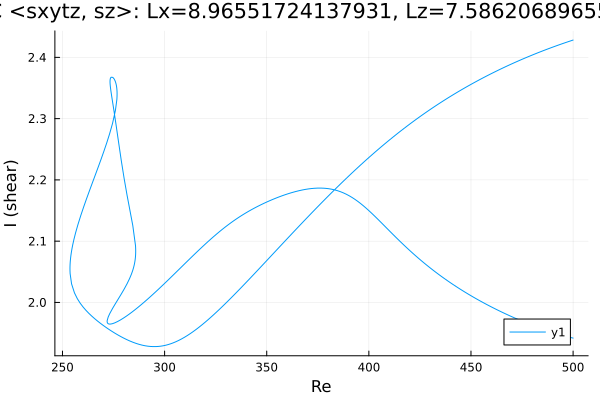

Source data for this figure (header and first rows):
Re, shear
500.0, 1.942
499.2, 1.942
497.8, 1.944
496.4, 1.945
495, 1.946
493.5, 1.948
492.1, 1.949
490.7, 1.95
489.3, 1.952
487.9, 1.954
486.5, 1.955
485.1, 1.957
483.6, 1.958
482.2, 1.96
480.8, 1.962
479.4, 1.964
478, 1.966
476.6, 1.967
475.2, 1.969
473.7, 1.971
472.3, 1.973
470.9, 1.975
469.5, 1.977
468.1, 1.98
466.7, 1.982
465.3, 1.984
463.8, 1.986
462.4, 1.989
461, 1.991
459.6, 1.993
458.2, 1.996
456.8, 1.998
455.4, 2.001
454, 2.003
452.5, 2.006
451.1, 2.009
449.7, 2.012
448.3, 2.014
446.9, 2.017
445.5, 2.02
444.1, 2.023
442.6, 2.026
441.2, 2.029
439.8, 2.032
438.4, 2.036
437, 2.039
435.6, 2.042
434.2, 2.046
432.7, 2.049
431.3, 2.053
429.9, 2.057
428.5, 2.06
427.1, 2.064
425.7, 2.068
424.3, 2.072
422.8, 2.076
421.4, 2.081
420, 2.085
418.6, 2.089
417.2, 2.094
... 566 more rows
